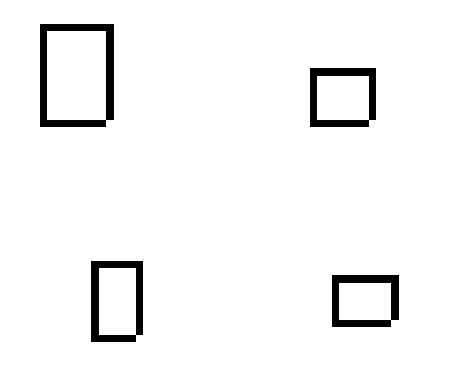

Source code (Python):
import random
import numpy as np
from matplotlib import pyplot as plt


def draw():
    color = (0, 0, 0)
    color = [x / 255. for x in color]
    size = 25
    sample = np.ones((size, size, 3))
    nbox = 1  # 15
    scale = 3  # 30
    center = np.random.normal(loc=size / 2, scale=scale, size=nbox)
    width = np.random.normal(loc=size / 4, scale=scale, size=nbox)
    height = np.random.normal(loc=size / 3, scale=scale, size=nbox)
    for c, w, h in zip(center, width, height):
        left = np.clip(int(c - w / 2), 0, size - 1)
        right = np.clip(int(c + w / 2), 0, size - 1)
        top = np.clip(int(c - h / 2), 0, size - 1)
        bottom = np.clip(int(c + h / 2), 0, size - 1)
        for i in range(left, right):
            sample[top, i, :] = color
            sample[bottom, i, :] = color
        for j in range(top, bottom):
            sample[j, left, :] = color
            sample[j, right, :] = color
    return sample


def main():
    nrow = 2
    ncol = 2
    nplot = nrow * ncol
    name = 'box.png'
    fig, axes = plt.subplots(nrow, ncol)
    for i in range(nrow):
        for j in range(ncol):
            sample = draw()
            if nplot == 1 and i == 0 and j == 0:
                ax = axes
            else:
                ax = axes[i][j]
            ax.imshow(sample, norm=None)
            ax.axis('off')
    plt.subplots_adjust(wspace=0, hspace=0)
    fig.savefig(name)
    plt.close('all')


if __name__ == '__main__':
    main()
